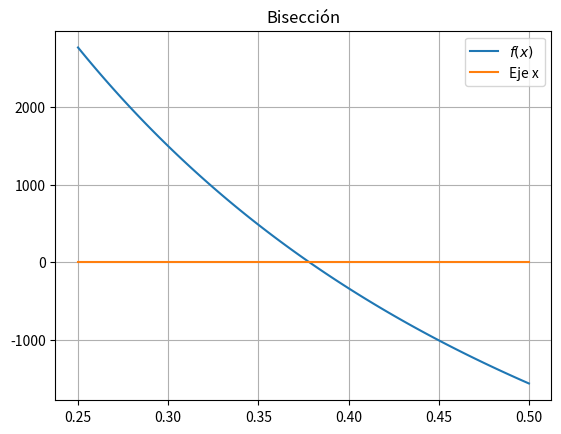

This figure's Python source:
# -*- coding: utf-8 -*-
import matplotlib.pyplot as plt  # Biblioteca de gráficos
import numpy as np  # Biblioteca matemática

# Función


def f(x):
    return -6765 + 2500 / (1 + x)**1 + 2500 / (1 + x)**2 + 2500 / (1 + x)**3 + 2500 / (1 + x)**4 + 3750 / (1 + x)**5 + 3750 / (1 + x)**6 + 3750 / (1 + x)**7 + 3750 / (1 + x)**8


# Parámetros del Método
a = 0.25
b = 0.50

# Gráfica de la función
plt.figure(1)
x = np.linspace(a, b, 101)
plt.plot(x, f(x), label="$f(x)$")
plt.plot(x, 0 * x, label="Eje x")
plt.title("Bisección")
plt.grid(True)
plt.legend()

# Método
maxIter = 4  # Número máximo de iteraciones
epsilon = 1 * 10**(-8)  # Tolerancia

for i in range(maxIter):
    xm = (a + b) / 2
    print(f"Iteración {i+1} = {xm}")
    e = abs(xm - a)
    if f(a) * f(xm) < 0:
        b = xm
    elif f(b) * f(xm) < 0:
        a = xm
    else:
        break
    if e < epsilon:
        break

print(f"La raíz aproximada es xm = {xm} y se obtuvo con {i+1} iteraciones")
plt.show()
